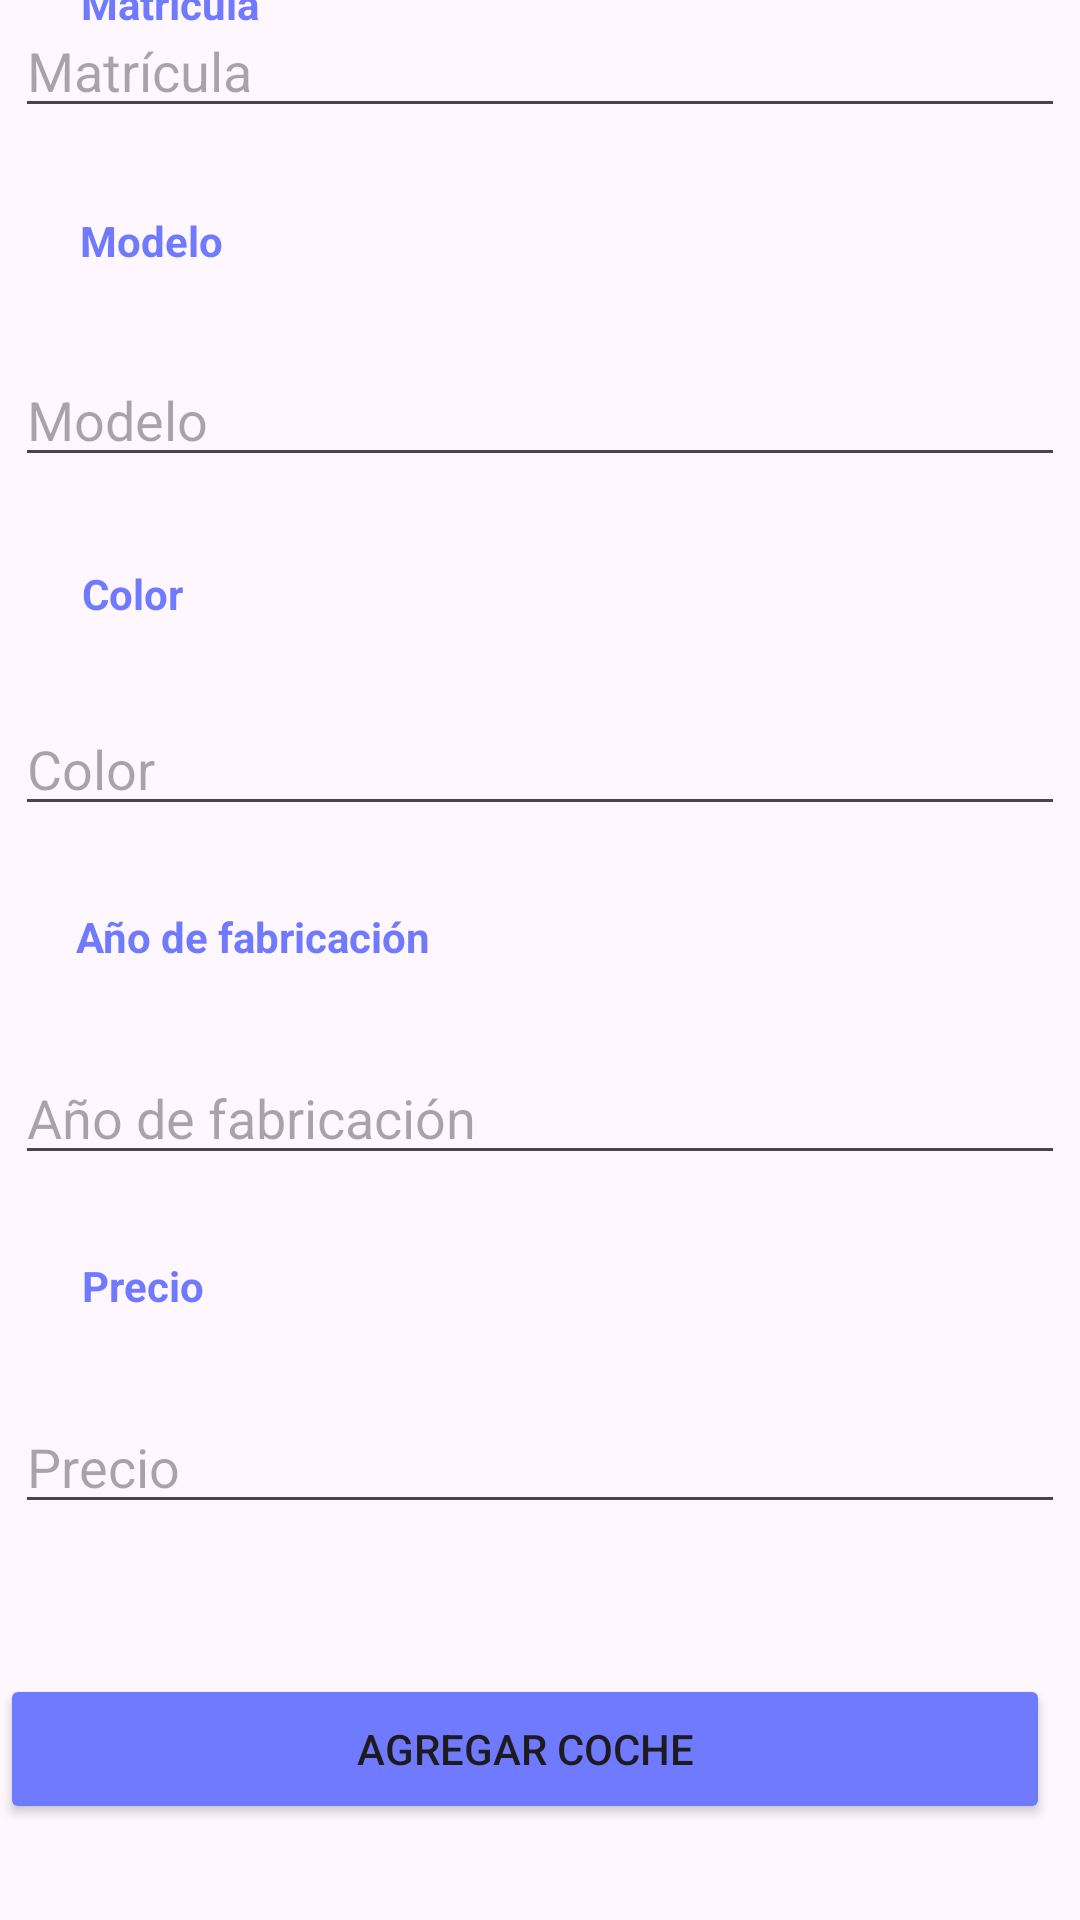

This screen was rendered from an Android layout file. Write that file and the resources it references.
<!-- AndroidManifest.xml: application theme Theme.PracticaCoches -->
<!-- res/layout/activity_agregar_editar.xml -->
<?xml version="1.0" encoding="utf-8"?>
<androidx.constraintlayout.widget.ConstraintLayout xmlns:android="http://schemas.android.com/apk/res/android"
    xmlns:app="http://schemas.android.com/apk/res-auto"
    xmlns:tools="http://schemas.android.com/tools"
    android:id="@+id/main"
    android:layout_width="match_parent"
    android:layout_height="match_parent"
    tools:context=".Activities.AgregarEditarActivity">

    <Button
        android:id="@+id/btn_act_agregarEditar"
        android:layout_width="350dp"
        android:layout_height="50dp"
        android:layout_marginBottom="32dp"
        android:backgroundTint="@color/azul_botones"
        android:text="@string/btn_Act_agregar"
        app:cornerRadius="0dp"
        app:layout_constraintBottom_toBottomOf="parent"
        tools:layout_editor_absoluteX="32dp" />

    <TextView
        android:id="@+id/lbl_act_matricula"
        android:layout_width="wrap_content"
        android:layout_height="wrap_content"
        android:text="@string/lbl_Act_matricula"
        android:textColor="@color/azul_botones"
        android:textStyle="bold"
        app:layout_constraintBottom_toTopOf="@+id/eT_act_matricula"
        app:layout_constraintEnd_toEndOf="parent"
        app:layout_constraintHorizontal_bias="0.09"
        app:layout_constraintStart_toStartOf="parent"
        app:layout_constraintTop_toTopOf="parent" />

    <TextView
        android:id="@+id/textView2"
        android:layout_width="wrap_content"
        android:layout_height="wrap_content"
        android:text="@string/lbl_Act_modelo"
        android:textColor="@color/azul_botones"
        android:textStyle="bold"
        app:layout_constraintBottom_toTopOf="@+id/et_act_modelo"
        app:layout_constraintEnd_toEndOf="parent"
        app:layout_constraintHorizontal_bias="0.085"
        app:layout_constraintStart_toStartOf="parent"
        app:layout_constraintTop_toBottomOf="@+id/eT_act_matricula" />

    <TextView
        android:id="@+id/textView3"
        android:layout_width="wrap_content"
        android:layout_height="wrap_content"
        android:text="@string/lbl_Act_color"
        android:textColor="@color/azul_botones"
        android:textStyle="bold"
        app:layout_constraintBottom_toTopOf="@+id/et_act_color"
        app:layout_constraintEnd_toEndOf="parent"
        app:layout_constraintHorizontal_bias="0.084"
        app:layout_constraintStart_toStartOf="parent"
        app:layout_constraintTop_toBottomOf="@+id/et_act_modelo"
        app:layout_constraintVertical_bias="0.526" />

    <TextView
        android:id="@+id/textView4"
        android:layout_width="wrap_content"
        android:layout_height="wrap_content"
        android:text="@string/lbl_Act_anio"
        android:textColor="@color/azul_botones"
        android:textStyle="bold"
        app:layout_constraintBottom_toTopOf="@+id/et_act_anio"
        app:layout_constraintEnd_toEndOf="parent"
        app:layout_constraintHorizontal_bias="0.105"
        app:layout_constraintStart_toStartOf="parent"
        app:layout_constraintTop_toBottomOf="@+id/et_act_color"
        app:layout_constraintVertical_bias="0.486" />

    <TextView
        android:id="@+id/textView5"
        android:layout_width="wrap_content"
        android:layout_height="wrap_content"
        android:text="@string/lbl_Act_precio"
        android:textColor="@color/azul_botones"
        android:textStyle="bold"
        app:layout_constraintBottom_toTopOf="@+id/et_act_precio"
        app:layout_constraintEnd_toEndOf="parent"
        app:layout_constraintHorizontal_bias="0.086"
        app:layout_constraintStart_toStartOf="parent"
        app:layout_constraintTop_toBottomOf="@+id/et_act_anio"
        app:layout_constraintVertical_bias="0.486" />

    <EditText
        android:id="@+id/eT_act_matricula"
        android:layout_width="350dp"
        android:layout_height="wrap_content"
        android:layout_marginBottom="75dp"
        android:ems="10"
        android:hint="@string/lbl_Act_matricula"
        android:inputType="text"
        app:layout_constraintBottom_toTopOf="@+id/et_act_modelo"
        app:layout_constraintEnd_toEndOf="parent"
        app:layout_constraintStart_toStartOf="parent" />

    <EditText
        android:id="@+id/et_act_modelo"
        android:layout_width="350dp"
        android:layout_height="wrap_content"
        android:layout_marginBottom="75dp"
        android:ems="10"
        android:hint="@string/lbl_Act_modelo"
        android:inputType="text"
        app:layout_constraintBottom_toTopOf="@+id/et_act_color"
        app:layout_constraintEnd_toEndOf="parent"
        app:layout_constraintStart_toStartOf="parent" />

    <EditText
        android:id="@+id/et_act_color"
        android:layout_width="350dp"
        android:layout_height="wrap_content"
        android:layout_marginBottom="75dp"
        android:ems="10"
        android:hint="@string/lbl_Act_color"
        android:inputType="text"
        app:layout_constraintBottom_toTopOf="@+id/et_act_anio"
        app:layout_constraintEnd_toEndOf="parent"
        app:layout_constraintStart_toStartOf="parent" />

    <EditText
        android:id="@+id/et_act_anio"
        android:layout_width="350dp"
        android:layout_height="wrap_content"
        android:layout_marginBottom="75dp"
        android:ems="10"
        android:hint="@string/lbl_Act_anio"
        android:inputType="text"
        app:layout_constraintBottom_toTopOf="@+id/et_act_precio"
        app:layout_constraintEnd_toEndOf="parent"
        app:layout_constraintStart_toStartOf="parent" />

    <EditText
        android:id="@+id/et_act_precio"
        android:layout_width="350dp"
        android:layout_height="wrap_content"
        android:layout_marginBottom="50dp"
        android:ems="10"
        android:hint="@string/lbl_Act_precio"
        android:inputType="text"
        app:layout_constraintBottom_toTopOf="@+id/btn_act_agregarEditar"
        app:layout_constraintEnd_toEndOf="parent"
        app:layout_constraintStart_toStartOf="parent" />
</androidx.constraintlayout.widget.ConstraintLayout>
<!-- resources referenced by this layout -->
<resources>
  <color name="azul_botones">#707aff</color>
  <string name="btn_Act_agregar">Agregar coche</string>
  <string name="lbl_Act_anio">Año de fabricación</string>
  <string name="lbl_Act_color">Color</string>
  <string name="lbl_Act_matricula">Matrícula</string>
  <string name="lbl_Act_modelo">Modelo</string>
  <string name="lbl_Act_precio">Precio</string>
  <style name="Theme.PracticaCoches" parent="Base.Theme.PracticaCoches" />
  <style name="Base.Theme.PracticaCoches" parent="Theme.Material3.DayNight.NoActionBar">
          
          
      </style>
</resources>
